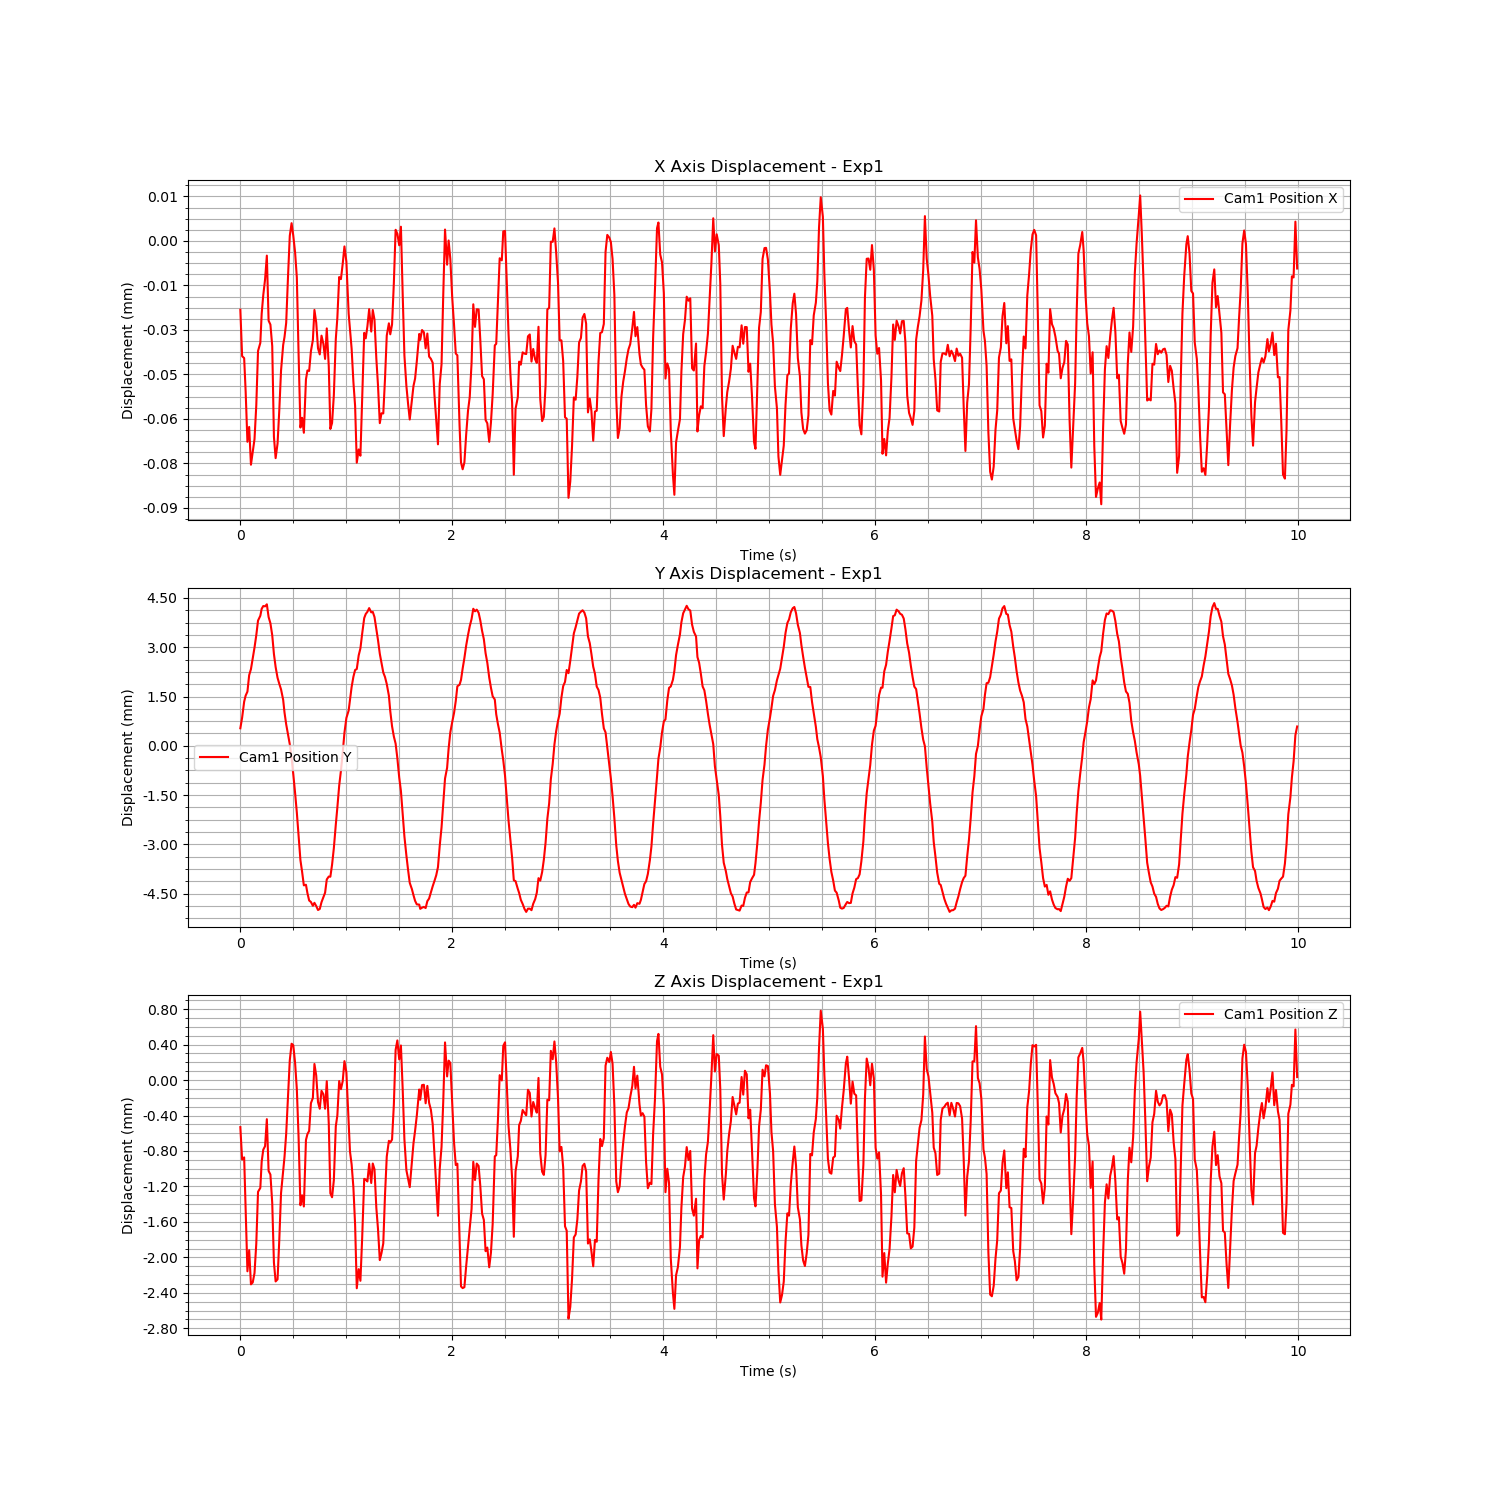

The table this chart was drawn from, first rows:
Time (s), Cam1 Fiducial ID, Cam1 Position X, Cam1 Position Y, Cam1 Position Z, Cam1 Rotation X, Cam1 Rotation Y, Cam1 Rotation Z, Cam1 Rotation W
1724864686, 0, -2.3205420005125164e-05, 0.0005344, -0.0005306, 0.001768, -0.0008818, 5.220404284485197e-05, 1
1724864686, 0, -3.8852960495668054e-05, 0.0008562, -0.0008963, 0.001595, -0.0004439, 0.0002717, 1
1724864686, 0, -3.9495563842455866e-05, 0.001342, -0.000872, 0.001543, -0.000574, 0.0003191, 1
1724864686, 0, -5.077188584897452e-05, 0.001529, -0.001465, 0.001238, -0.001795, 0.0005272, 1
1724864686, 0, -6.7706161389841e-05, 0.001649, -0.002157, 0.001006, -0.00169, 0.0004957, 1
1724864686, 0, -6.270422773974061e-05, 0.002151, -0.001919, 0.0005593, -0.0002473, 0.0005809, 1
1724864686, 0, -7.543973364258419e-05, 0.002334, -0.002304, 0.001186, -0.0003958, 0.0004721, 1
1724864686, 0, -7.104849253638157e-05, 0.002666, -0.002283, -8.970439797987759e-05, 0.0001336, 0.0003295, 1
1724864686, 0, -6.682589964216385e-05, 0.00299, -0.002177, -0.0002513, 3.363622848613648e-05, 0.0003841, 1
1724864686, 0, -5.5421776469787084e-05, 0.003366, -0.001845, -0.0008526, -0.0007693, 0.0001889, 1
1724864686, 0, -3.7105866868666765e-05, 0.003812, -0.00126, -0.000837, 0.0001146, -8.496491389537246e-05, 1
1724864686, 0, -3.437955270687234e-05, 0.003958, -0.001216, 0.0002063, 0.0001902, -0.0003139, 1
1724864686, 0, -2.453200632034191e-05, 0.00417, -0.0009195, 0.0003975, 0.0005193, -0.0004637, 1
1724864686, 0, -1.8263994685740087e-05, 0.004255, -0.0007851, 0.0007024, 0.001046, -0.0004849, 1
1724864686, 0, -1.2980553667052944e-05, 0.004245, -0.0007456, 0.001727, 0.0004859, -0.0003657, 1
1724864686, 0, -4.959536177191766e-06, 0.004307, -0.0004411, 0.002744, 0.0006509, -0.0003811, 1
1724864686, 0, -2.689903887520773e-05, 0.00392, -0.001025, 0.00359, 0.0006715, -0.0002961, 1
1724864686, 0, -2.8212213916409702e-05, 0.00373, -0.001066, 0.004627, 0.0005754, -0.0003593, 1
1724864686, 0, -3.546236425633066e-05, 0.003365, -0.001387, 0.00623, 0.0004103, -0.0002954, 1
1724864686, 0, -6.600886929375117e-05, 0.002795, -0.002059, 0.008448, -0.0016, 0.0002631, 1
1724864686, 0, -7.321978010547393e-05, 0.0024, -0.002271, 0.009913, -0.001002, 0.0001849, 1
1724864686, 0, -6.830852332238648e-05, 0.00207, -0.002248, 0.01132, 0.0005077, 0.0001091, 0.9999
1724864686, 0, -5.71440019752166e-05, 0.001888, -0.001804, 0.01202, -4.9132061983410846e-05, 0.0002721, 0.9999
1724864686, 0, -4.371444634786016e-05, 0.001717, -0.001275, 0.013, -0.0001098, 0.000417, 0.9999
1724864686, 0, -3.509336669602381e-05, 0.001399, -0.00102, 0.01414, -8.200669099836211e-05, 0.0002003, 0.9999
1724864686, 0, -3.237764754270074e-05, 0.001012, -0.0008657, 0.01486, 0.0002225, -0.0001148, 0.9999
1724864686, 0, -2.7618581206878648e-05, 0.0006537, -0.0006057, 0.01532, 0.001606, -0.0003077, 0.9999
1724864686, 0, -1.2278173164823055e-05, 0.0003529, -0.0001958, 0.01525, 0.001871, -0.0004846, 0.9999
1724864686, 0, 1.6895429147136828e-06, 4.76395774419279e-05, 0.0002212, 0.01498, 0.001807, -0.0005382, 0.9999
1724864686, 0, 5.9659709705936215e-06, -0.0003648, 0.0004096, 0.01516, 0.001166, -0.0005888, 0.9999
1724864686, 0, 1.7568072965349818e-06, -0.0008624, 0.0003929, 0.01427, 0.001626, -0.0007097, 0.9999
1724864686, 0, -3.839198961954498e-06, -0.001431, 0.0001944, 0.01362, 0.001728, -0.0006501, 0.9999
1724864686, 0, -1.230139280475173e-05, -0.00203, -0.000104, 0.01354, 0.002127, -0.0008311, 0.9999
1724864686, 0, -3.7913671022449493e-05, -0.002718, -0.0006389, 0.01283, 0.002016, -0.0006193, 0.9999
1724864687, 0, -6.290951194692111e-05, -0.003482, -0.001412, 0.01178, 0.0005665, -0.0002157, 0.9999
1724864687, 0, -5.9624050862168525e-05, -0.00383, -0.0013, 0.01087, 0.0006926, 0.0001164, 0.9999
1724864687, 0, -6.467047578108756e-05, -0.004248, -0.001426, 0.009211, 0.0006636, 0.0001338, 1
1724864687, 0, -4.6662287652434764e-05, -0.004229, -0.0006756, 0.007506, -0.0004188, 0.0005597, 1
1724864687, 0, -4.3664129247324575e-05, -0.004487, -0.0006089, 0.005952, -0.000563, 0.0007169, 1
1724864687, 0, -4.3845968907154254e-05, -0.004708, -0.000574, 0.004416, -0.0007591, 0.0007861, 1
1724864687, 0, -3.716804502290897e-05, -0.004754, -0.0002604, 0.003037, 0.0003427, 0.0004077, 1
1724864687, 0, -3.346586952061116e-05, -0.004868, -0.0002025, 0.001772, 9.580351871198998e-05, 0.0004256, 1
1724864687, 0, -2.3269107742157698e-05, -0.004779, 0.0001815, 0.000655, 0.0006446, 0.0002787, 1
1724864687, 0, -2.750419861154658e-05, -0.004876, 5.17727289629773e-05, -0.000121, 0.0005022, 0.0002745, 1
1724864687, 0, -3.6219248056421e-05, -0.004997, -0.0002486, -0.0008449, 0.000552, 0.0004127, 1
1724864687, 0, -3.827097938261149e-05, -0.004966, -0.0003238, -0.0007577, -0.0007306, 0.0004401, 1
1724864687, 0, -3.194670209653906e-05, -0.00476, -0.0001217, -0.00159, 0.0001035, 0.0005471, 1
1724864687, 0, -3.466661820184223e-05, -0.004611, -0.000159, -0.001731, -0.0009943, 0.0006102, 1
1724864687, 0, -3.97753419546884e-05, -0.004471, -0.000323, -0.001532, 2.778869473238087e-05, 0.0007082, 1
1724864687, 0, -2.9489613447059892e-05, -0.004067, -1.3106459815674368e-05, -0.002136, -0.001125, 0.0009868, 1
1724864687, 0, -4.226469094468545e-05, -0.003979, -0.0004915, -0.001004, -0.001201, 0.0008741, 1
1724864687, 0, -6.338037690103152e-05, -0.003985, -0.001277, 0.000167, -0.001772, 0.0007991, 1
1724864687, 0, -6.138785232057634e-05, -0.003621, -0.001322, -2.388286988959354e-05, -0.0003879, 0.000537, 1
1724864687, 0, -5.1968766460173935e-05, -0.003114, -0.001129, 0.0006287, 0.0002253, -9.145773597780137e-06, 1
1724864687, 0, -3.30641530220907e-05, -0.002399, -0.0005219, -0.0002003, 0.001114, -0.0002416, 1
1724864687, 0, -2.590287018195356e-05, -0.001877, -0.0003987, 0.0001669, 0.0006236, -0.000508, 1
1724864687, 0, -1.2176461016401873e-05, -0.001214, -1.1109912931974271e-05, 0.0006257, -9.005761842338204e-05, -0.0002274, 1
1724864687, 0, -1.2878305998247509e-05, -0.000756, -0.0001028, 0.0008623, -0.0006365, -5.416285902605877e-05, 1
1724864687, 0, -7.711480849851538e-06, -0.0002123, -1.2625089110807473e-05, 0.0003995, -0.001237, 2.054200083489262e-05, 1
1724864687, 0, -1.8663818531454057e-06, 0.0003978, 0.0002134, 0.0004526, 0.0002434, 2.3611863987886024e-05, 1
... 540 more rows
